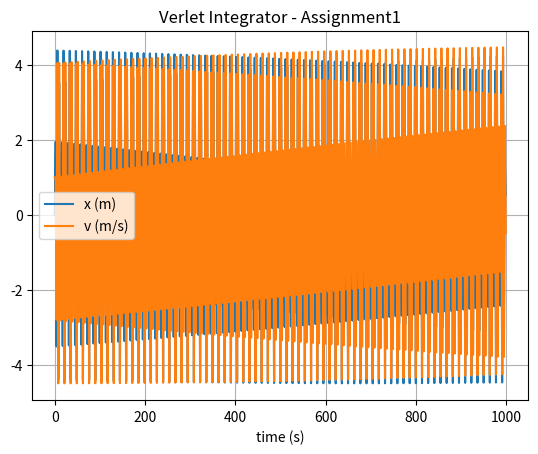

Write Python code to recreate this figure.
import numpy as np
import matplotlib.pyplot as plt
# initialisation
m = 1
k = 1
x = 0
v = 1
t_max = 1000
dt = 1.95
t_array = np.arange(0, t_max, dt)
x_list = [x, ]
v_list = [v, ]
x_listV = np.zeros(len(t_array))
v_listV = np.zeros(len(t_array))

# for i in range(len(t_array)-1):
#     a = - k * x / m
#     x
for i in range(len(t_array)):

    a = -k * x_listV[i - 1] / m

    if i == 0:
        x_listV[i] = 0
        v_listV[i] = 1

    elif i == 1:
        # Euler Cromer Method for first iteration
        x_listV[i] = x_listV[i - 1] + dt * v_listV[i - 1]
        v_listV[i] = v_listV[i - 1] + dt * a

    else:
        x_listV[i] = 2 * x_listV[i - 1] - x_listV[i - 2] + dt ** 2 * a
        v_listV[i] = 1 / dt * (x_listV[i] - x_listV[i - 1])

# plot the position-time graph
plt.figure(1)
plt.clf()
plt.xlabel('time (s)')
plt.grid()
plt.title('Verlet Integrator - Assignment1')
plt.plot(t_array, x_listV, label='x (m)')
plt.plot(t_array, v_listV, label='v (m/s)')
plt.legend()
plt.show()

# These results are consistent with my analytical solution
# $\frac{d^2x}{dt^2} = -\frac{kx}{m}$
# $x = A\cos(\frac{kt}{m}) + B\sin(\frac{kt}{m})$
# $x(0) = 0 :. A = 0$
# $\frac{dx}{dt} (0) =0 :. B = \frac{m}{k}$
# $x = \frac{m}{k}\sin(\frac{kt}{m})$
# $v = \cos(\frac{kt}{m})$
# Both the displacement and velocity are sinusoidal, which both graphs display.
# For t_max =1000, the critical dt for which the Verlet integrator is no longer stable is 1.95,
# as the max and minimum points of oscillation are no longer constant.
# The Verlet integrator diverges significantly from the true values beyond dt = 1.99999.